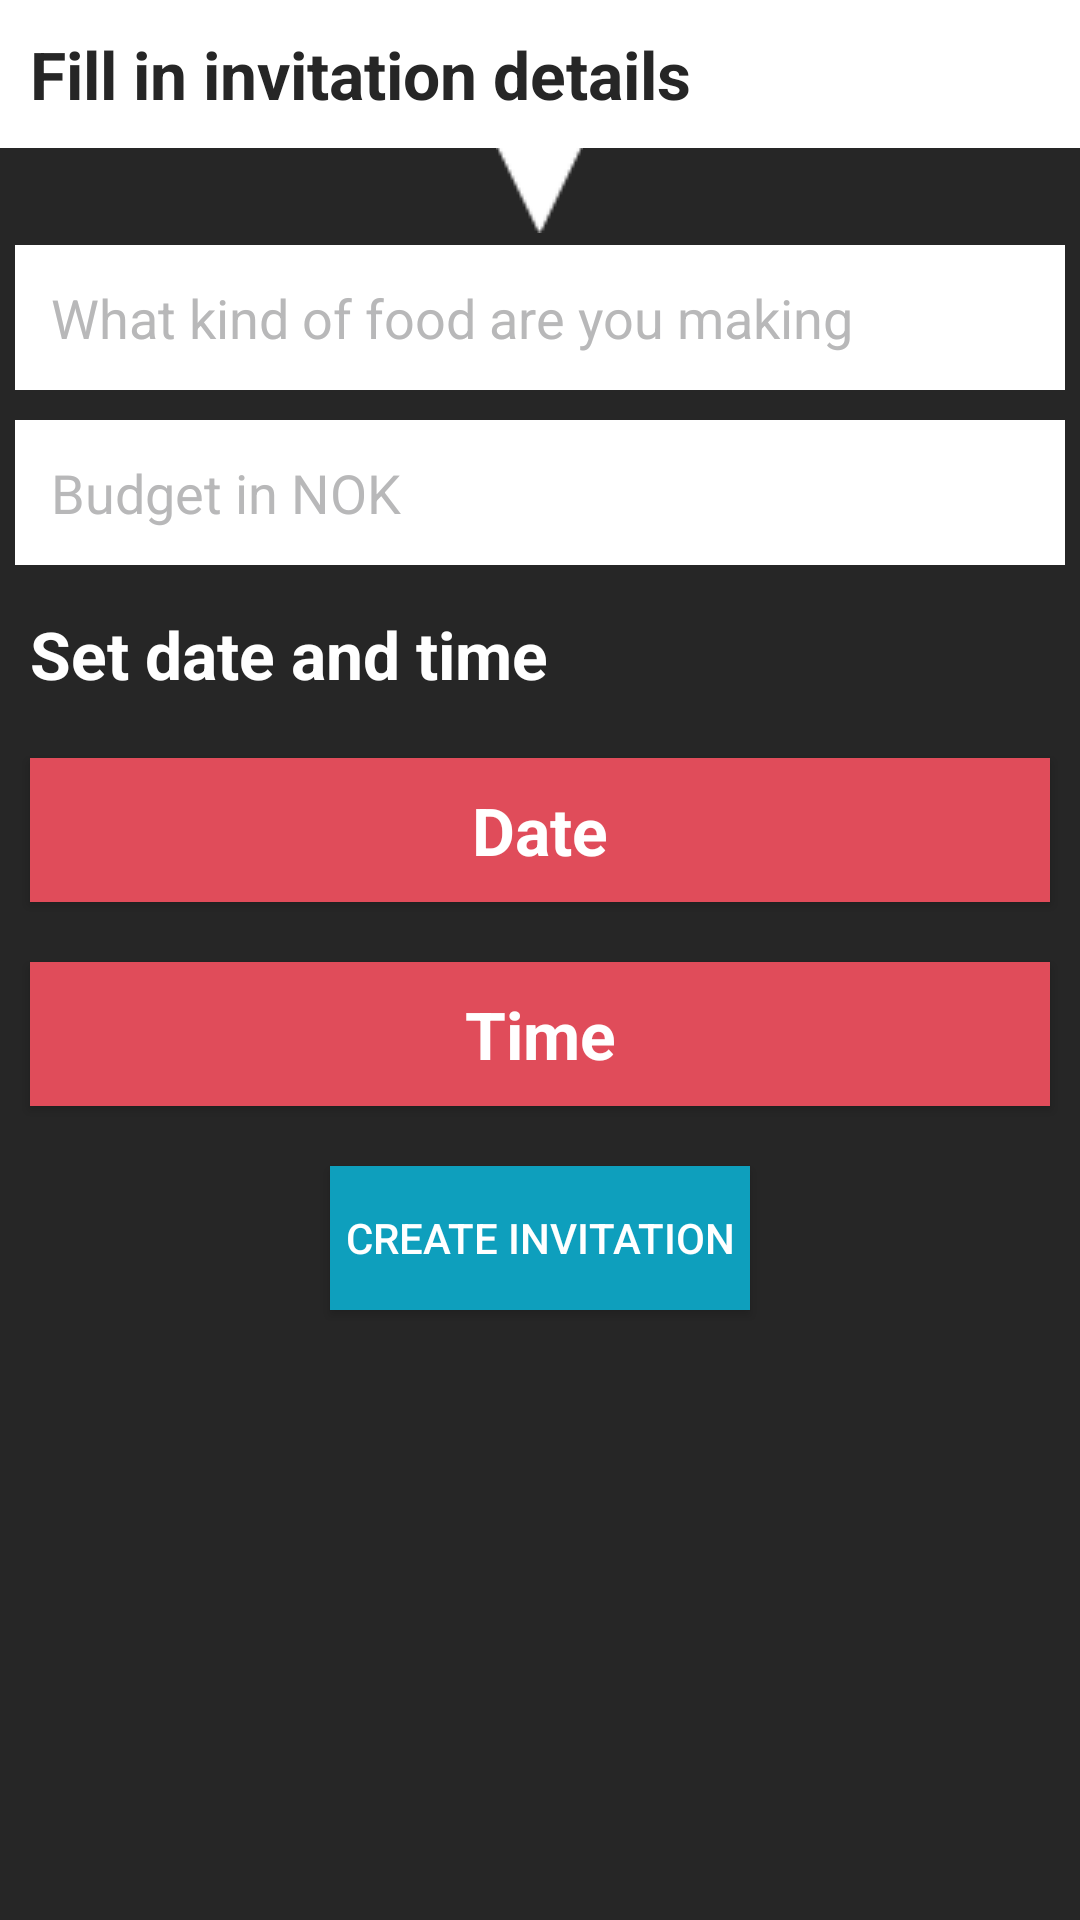

Android layout source for this screen:
<!-- AndroidManifest.xml: activity theme Theme -->
<!-- res/layout/activity_invitation.xml -->
<?xml version="1.0" encoding="utf-8"?>
<LinearLayout xmlns:android="http://schemas.android.com/apk/res/android"
    android:orientation="vertical" android:layout_width="match_parent"
    android:layout_height="match_parent"
    android:background="@color/blackgrey">

    <TextView
        android:id="@+id/invitationDetails"
        android:layout_width="fill_parent"
        android:layout_height="wrap_content"
        android:padding="10dp"
        android:text="@string/invitationInfo"
        android:textAppearance="?android:attr/textAppearanceLarge"
        android:textColor="@color/blackgrey"
        android:background="@color/white"
        android:textStyle="bold" />

    <ImageView
        android:layout_width="wrap_content"
        android:layout_height="wrap_content"
        android:background="@drawable/arrowdown"
        android:layout_marginTop="-2dp"
        android:layout_marginBottom="3dp"
        android:layout_gravity="center"/>

    <EditText
        android:id="@+id/food"
        android:layout_width="match_parent"
        android:layout_height="wrap_content"
        android:layout_marginTop="1dp"
        android:background="#fff"
        android:ems="10"
        android:layout_marginBottom="5dp"
        android:layout_marginLeft="5dp"
        android:layout_marginRight="5dp"
        android:hint="@string/food"
        android:textColor="@color/blackgrey"
        android:textColorHint="@color/grey"
        android:inputType="text"
        android:padding="12dp" />

    <EditText
        android:id="@+id/budget"
        android:layout_width="match_parent"
        android:layout_height="wrap_content"
        android:layout_marginTop="1dp"
        android:background="#fff"
        android:ems="10"
        android:layout_margin="5dp"
        android:hint="@string/budget"
        android:textColor="@color/blackgrey"
        android:textColorHint="@color/grey"
        android:inputType="numberDecimal"
        android:padding="12dp" />

    <TextView
        android:layout_width="fill_parent"
        android:layout_height="wrap_content"
        android:padding="10dp"
        android:text="@string/setTimeDate"
        android:textAppearance="?android:attr/textAppearanceLarge"
        android:textColor="@color/white"
        android:textStyle="bold" />

    <Button
        android:id="@+id/btn_date"
        android:layout_width="match_parent"
        android:layout_height="wrap_content"
        android:background="@color/salmon"
        android:text="@string/date"
        android:layout_margin="10dp"
        android:textAppearance="?android:attr/textAppearanceLarge"
        android:textColor="#fff"
        android:textStyle="bold"
        android:onClick="showDatePickerDialog"/>

    <Button
        android:id="@+id/btn_time"
        android:layout_width="match_parent"
        android:layout_height="wrap_content"
        android:background="@color/salmon"
        android:text="@string/time"
        android:layout_margin="10dp"
        android:textAppearance="?android:attr/textAppearanceLarge"
        android:textColor="#fff"
        android:textStyle="bold"
        android:onClick="showTimePickerDialog"/>


    <Button
        android:id="@+id/signUp"
        android:layout_width="wrap_content"
        android:layout_height="wrap_content"
        android:layout_gravity="center"
        android:layout_marginTop="10dp"
        android:padding="5dp"
        android:background="@drawable/button_background_signup"
        android:textColor="@color/white"
        android:text="@string/create"
        android:onClick="addInvitation"/>

</LinearLayout>
<!-- resources referenced by this layout -->
<resources>
  <color name="blackgrey">#262626</color>
  <color name="grey">#B8B8B9</color>
  <color name="salmon">#E04C5A</color>
  <color name="white">#FFFFFF</color>
  <!-- drawable arrowdown: png bitmap (drawable, 1224 bytes) -->
  <!-- drawable button_background_signup (drawable) -->
  <?xml version="1.0" encoding="utf-8"?>
  <selector xmlns:android="http://schemas.android.com/apk/res/android">
      <item android:state_focused="true" android:drawable="@color/grey"/>
      <item android:state_pressed="true" android:drawable="@color/grey" />
      <item android:drawable="@color/blue" />
  </selector>
  <string name="budget">Budget in NOK</string>
  <string name="create">Create invitation</string>
  <string name="date">Date</string>
  <string name="food">What kind of food are you making</string>
  <string name="invitationInfo">Fill in invitation details</string>
  <string name="setTimeDate">Set date and time</string>
  <string name="time">Time</string>
  <style name="Theme" parent="Theme.AppCompat">
          
      </style>
  <color name="blue">#0E9FBD</color>
</resources>
